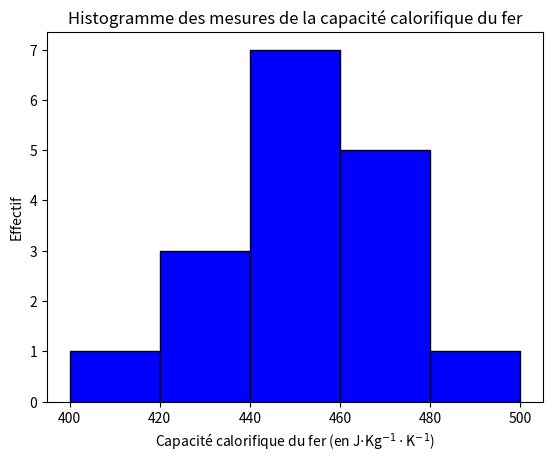

Write Python code to recreate this figure.
#!/usr/bin/env python3

# -*- coding: utf-8 -*-

# =============================================================================

# Chapitre 16 Ex 47                                                  Correction

# =============================================================================

import numpy as np

import matplotlib.pyplot as plt



# Valeurs expérimentales de la capacité calorifique du fer en J.Kg^-1.K^-1

c_fer = [408,494,423,432,439,464,477,467,471,445,471,458,455,445,457,442,448] 



# Affichage de l'histogramme

plt.hist(c_fer, range=(400,500), bins=5, color='blue', edgecolor='black')

plt.title('Histogramme des mesures de la capacité calorifique du fer')

plt.xlabel('Capacité calorifique du fer (en J$\cdot$Kg$^{-1}\cdot$K$^{-1}$)')

plt.ylabel('Effectif')

plt.show()



# Traitement statistique de la série de mesures à l'aide des fonctions NumPy

N=len(c_fer) # Nombre de mesures



Moy_c_fer=np.mean(c_fer)     # Valeur moyenne de c_fer en J.Kg^-1.K^-1

u_c_fer_barre=np.std(c_fer,ddof=1)/N**0.5 # Incertitude-type en J.Kg^-1.K^-1

"""

Remarque : les deux lignes précédentes sont équivalentes à :

Moy_c_fer=sum(c_fer)/N

u_c_fer=(1/(n-1)*sum((np.array(c_fer)-Moy_c_fer)**2.))**0.5/N**0.5

"""



# Affichage brut

print('\n')

print('Capacité calorifique du fer : c_fer = ',Moy_c_fer,'J.Kg^-1.K^-1' )

print('Incertitude-type : u(c_fer_barre) = ',u_c_fer_barre,'J.Kg^-1.K^-1')



# Affichage du résultat de la mesure

print('\n')

print('Le résultat de la mesure est :')

print('c_fer =','%.0f'%Moy_c_fer,'J.Kg^-1.K^-1 avec une incertitude ',

      'u(c_fer_barre) =','%.0f'%u_c_fer_barre,'J.Kg^-1.K^-1' ) 
